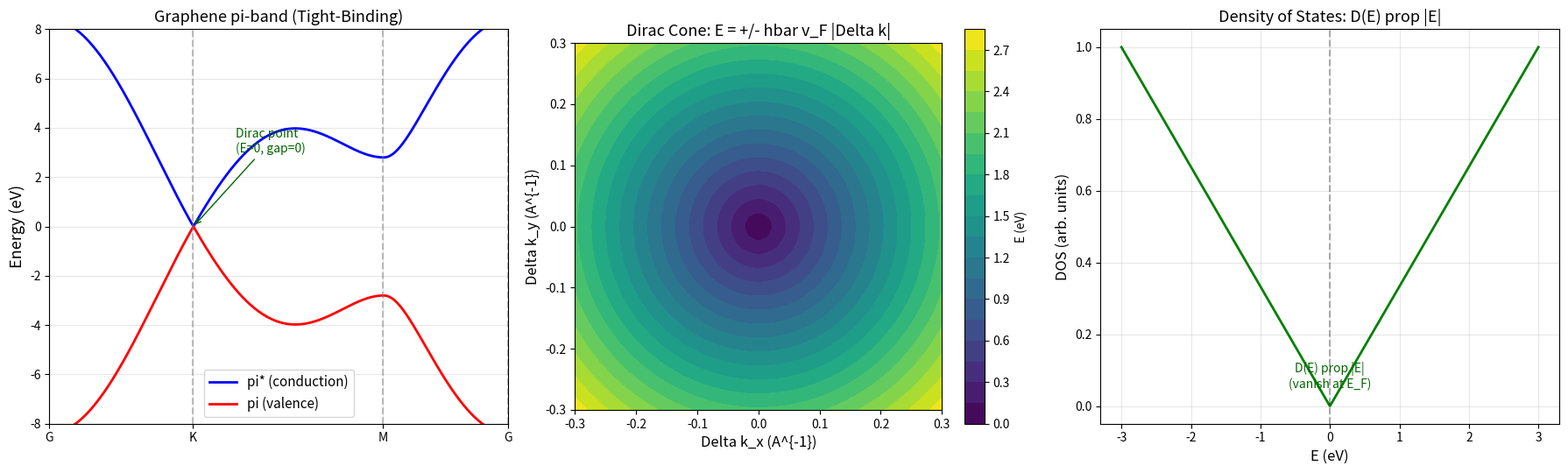

Python code for this plot:
import numpy as np
import matplotlib
matplotlib.use('Agg')
import matplotlib.pyplot as plt

t = 2.8
a = 2.46
pi = np.pi

Gamma = np.array([0.0, 0.0])
K = np.array([4*pi/(3*a), 0.0])
M = np.array([0.0, 2*pi/(np.sqrt(3)*a)])

hbar = 6.582119569e-16
e = 1.602176634e-19
h = 6.62607015e-34
eps0 = 8.854187817e-12
c = 299792458

def dispersion(kx, ky):
    f = 1 + np.exp(-1j*kx*a) + np.exp(-1j*(0.5*kx*a + np.sqrt(3)/2*ky*a))
    return t * np.abs(f)

def gen_kpath(points, n=200):
    kp = []
    for i in range(len(points)-1):
        p0, p1 = points[i], points[i+1]
        for j in range(n):
            kp.append(p0 + (j/n)*(p1-p0))
    return np.array(kp)

kp = gen_kpath([Gamma, K, M, Gamma], 300)
Ep = np.array([dispersion(k[0],k[1]) for k in kp])
Em = -Ep.copy()

dist = np.zeros(len(kp))
for i in range(1, len(kp)):
    dist[i] = dist[i-1] + np.linalg.norm(kp[i]-kp[i-1])

nps = 300
lp = [0, nps-1, 2*nps-1, 3*nps-1]
ln = ['G', 'K', 'M', 'G']

fig, axes = plt.subplots(1, 3, figsize=(18, 5.5))

ax = axes[0]
ax.plot(dist, Ep, 'b-', lw=2, label='pi* (conduction)')
ax.plot(dist, Em, 'r-', lw=2, label='pi (valence)')
for p in lp:
    ax.axvline(dist[p], color='gray', ls='--', alpha=0.5)
ax.set_xticks([dist[p] for p in lp])
ax.set_xticklabels(ln)
ax.set_ylabel('Energy (eV)', fontsize=13)
ax.set_title('Graphene pi-band (Tight-Binding)', fontsize=13)
ax.legend(fontsize=11)
ax.set_xlim(0, dist[-1])
ax.set_ylim(-8, 8)
ax.grid(alpha=0.3)
ax.annotate('Dirac point\n(E=0, gap=0)', xy=(dist[nps], 0),
            xytext=(dist[nps]+0.5, 3),
            arrowprops=dict(arrowstyle='->', color='darkgreen'),
            fontsize=10, color='darkgreen')

ax2 = axes[1]
dkx = np.linspace(-0.3, 0.3, 60)
dky = np.linspace(-0.3, 0.3, 60)
KX, KY = np.meshgrid(dkx, dky)
vF = 1e6
dk_m = np.sqrt(KX**2 + KY**2) * 1e10
Ec = hbar * vF * dk_m
c1 = ax2.contourf(KX, KY, Ec, levels=20, cmap='viridis')
ax2.set_xlabel(r'Delta k_x (A^{-1})', fontsize=12)
ax2.set_ylabel(r'Delta k_y (A^{-1})', fontsize=12)
ax2.set_title('Dirac Cone: E = +/- hbar v_F |Delta k|', fontsize=13)
ax2.set_aspect('equal')
plt.colorbar(c1, ax=ax2, label='E (eV)')

ax3 = axes[2]
Er = np.linspace(-3, 3, 1000)
D = (2/pi)*np.abs(Er)/(hbar*vF*1e10)**2
D = D/np.max(D)
ax3.plot(Er, D, 'g-', lw=2)
ax3.set_xlabel('E (eV)', fontsize=12)
ax3.set_ylabel('DOS (arb. units)', fontsize=12)
ax3.set_title('Density of States: D(E) prop |E|', fontsize=13)
ax3.axvline(0, color='k', ls='--', alpha=0.3)
ax3.grid(alpha=0.3)
ax3.annotate('D(E) prop |E|\n(vanish at E_F)', xy=(0, 0.05),
             fontsize=10, ha='center', color='darkgreen')

plt.tight_layout()
fig.savefig('graphene_band_analysis.png', dpi=150, bbox_inches='tight')
plt.close()
print('Figure saved.')

vF_tb = (3*t*a)/(2*hbar)*1e-10
sigma_min = pi*e**2/(2*h)
mu = 1e5
n_cm2 = 1e12
sigma = n_cm2*1e4*e*mu*1e-4
l_mfp = h*sigma/(2*e**2)*1/np.sqrt(pi*n_cm2*1e4)*1e9
alpha_g = e**2/(4*pi*eps0*hbar*vF_tb)

print('='*60)
print('Graphene Band Structure & Transport Analysis')
print('='*60)
print()
print(f'1. Lattice: a={a}A, bond={a/np.sqrt(3):.3f}A, t={t}eV')
print()
print(f'2. Band: vF={vF_tb:.2e}m/s = {vF_tb/c*100:.1f}%c, m*=0, Eg=0')
print()
print('3. Transport:')
print(f'   sigma_min = {sigma_min:.2e}S')
print(f'   mu = {mu} cm2/Vs')
print(f'   sigma = {sigma:.2f}S')
print(f'   l_mfp = {l_mfp:.0f}nm')
print()
print(f'4. Coupling: alpha_g = {alpha_g:.2f} (QED: 1/137 = {1/137.036:.4f})')
print(f'   alpha_g/alpha_QED = {alpha_g/(1/137.036):.1f}x')
print()
print('5. Quantum Transport Phenomena:')
print('   - Anomalous half-integer QHE: sigma_xy = +/- (4e^2/h)(n+1/2)')
print('   - Klein tunneling: T->1 (chiral barrier penetration)')
print('   - Ballistic transport at sub-micron scale')
print('   - Suppressed backscattering (chirality protection)')
print()
print('6. Low-energy theory:')
print('   H = hbar v_F sigma.k')
print('   E(k) = +/- hbar v_F |k|')
print('   m* = 0 (massless Dirac fermions)')
